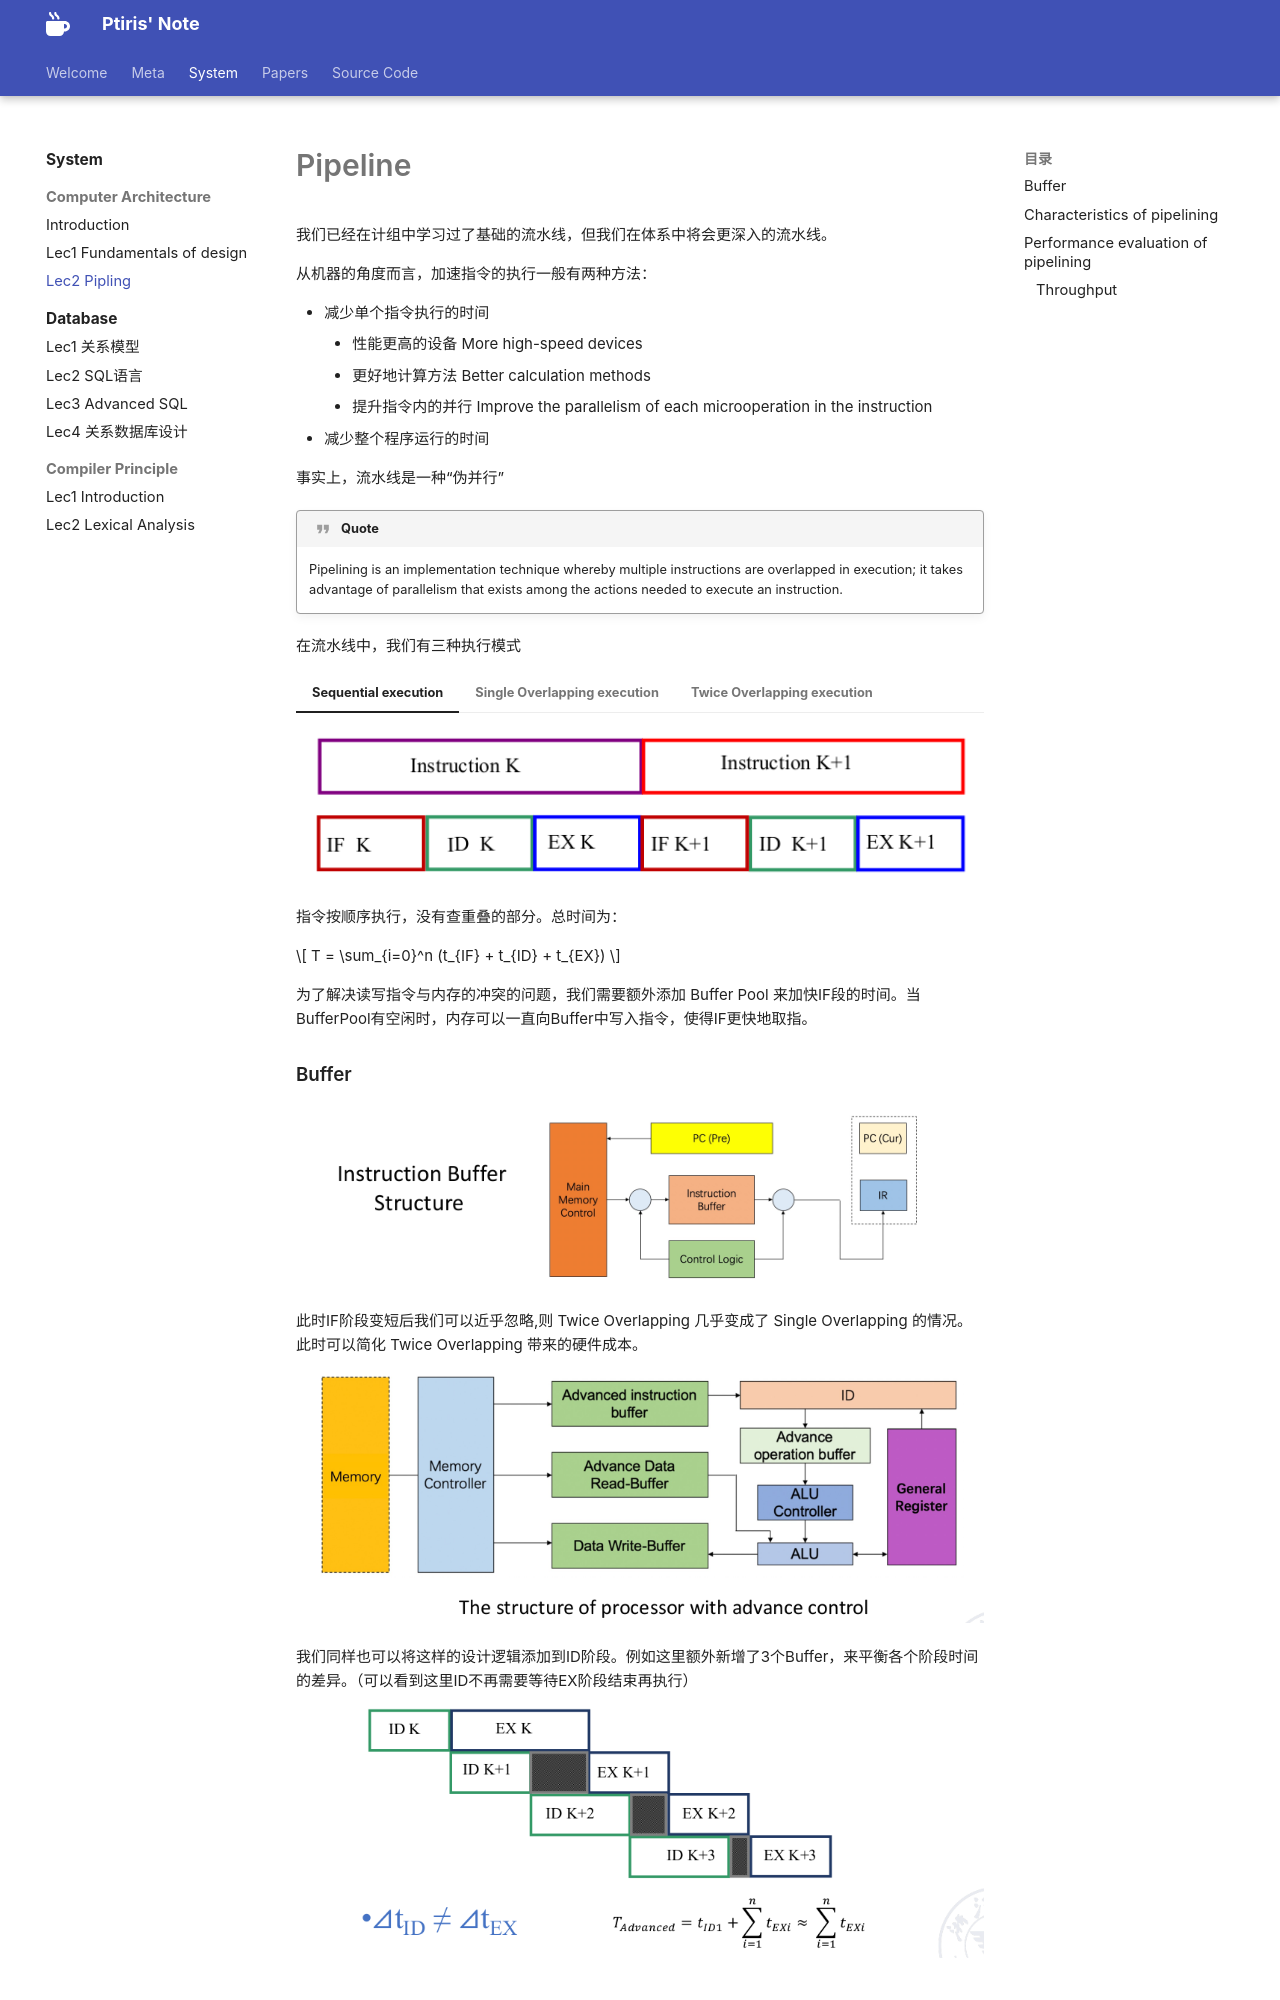

repository: ptiris/PtirisNote · page: system/CA/lec2/index.html · generator: mkdocs

# Pipeline

我们已经在计组中学习过了基础的流水线，但我们在体系中将会更深入的流水线。

从机器的角度而言，加速指令的执行一般有两种方法：

- 减少单个指令执行的时间
    + 性能更高的设备 More high-speed devices
    + 更好地计算方法 Better calculation methods
    + 提升指令内的并行 Improve the parallelism of each microoperation in the instruction
- 减少整个程序运行的时间

事实上，流水线是一种“伪并行”

!!! quote

    Pipelining is an implementation technique whereby multiple
    instructions are overlapped in execution; it takes advantage of
    parallelism that exists among the actions needed to execute an
    instruction.

在流水线中，我们有三种执行模式

=== "Sequential execution"  
    ![](./assets/CAlec201.png)

    指令按顺序执行，没有查重叠的部分。总时间为：

    $$ T = \sum_{i=0}^n (t_{IF} + t_{ID} + t_{EX}) $$

=== "Single Overlapping execution"
    ![](./assets/CAlec202.png)

    有且仅有一个重叠部分，但是当且仅当指令时间相同时才能够达到最优的效率；否则可能会出现浪费资源或者资源竞争的情况。

=== "Twice Overlapping execution"
    ![](./assets/CAlec203.png)

为了解决读写指令与内存的冲突的问题，我们需要额外添加 Buffer Pool 来加快IF段的时间。当BufferPool有空闲时，内存可以一直向Buffer中写入指令，使得IF更快地取指。
